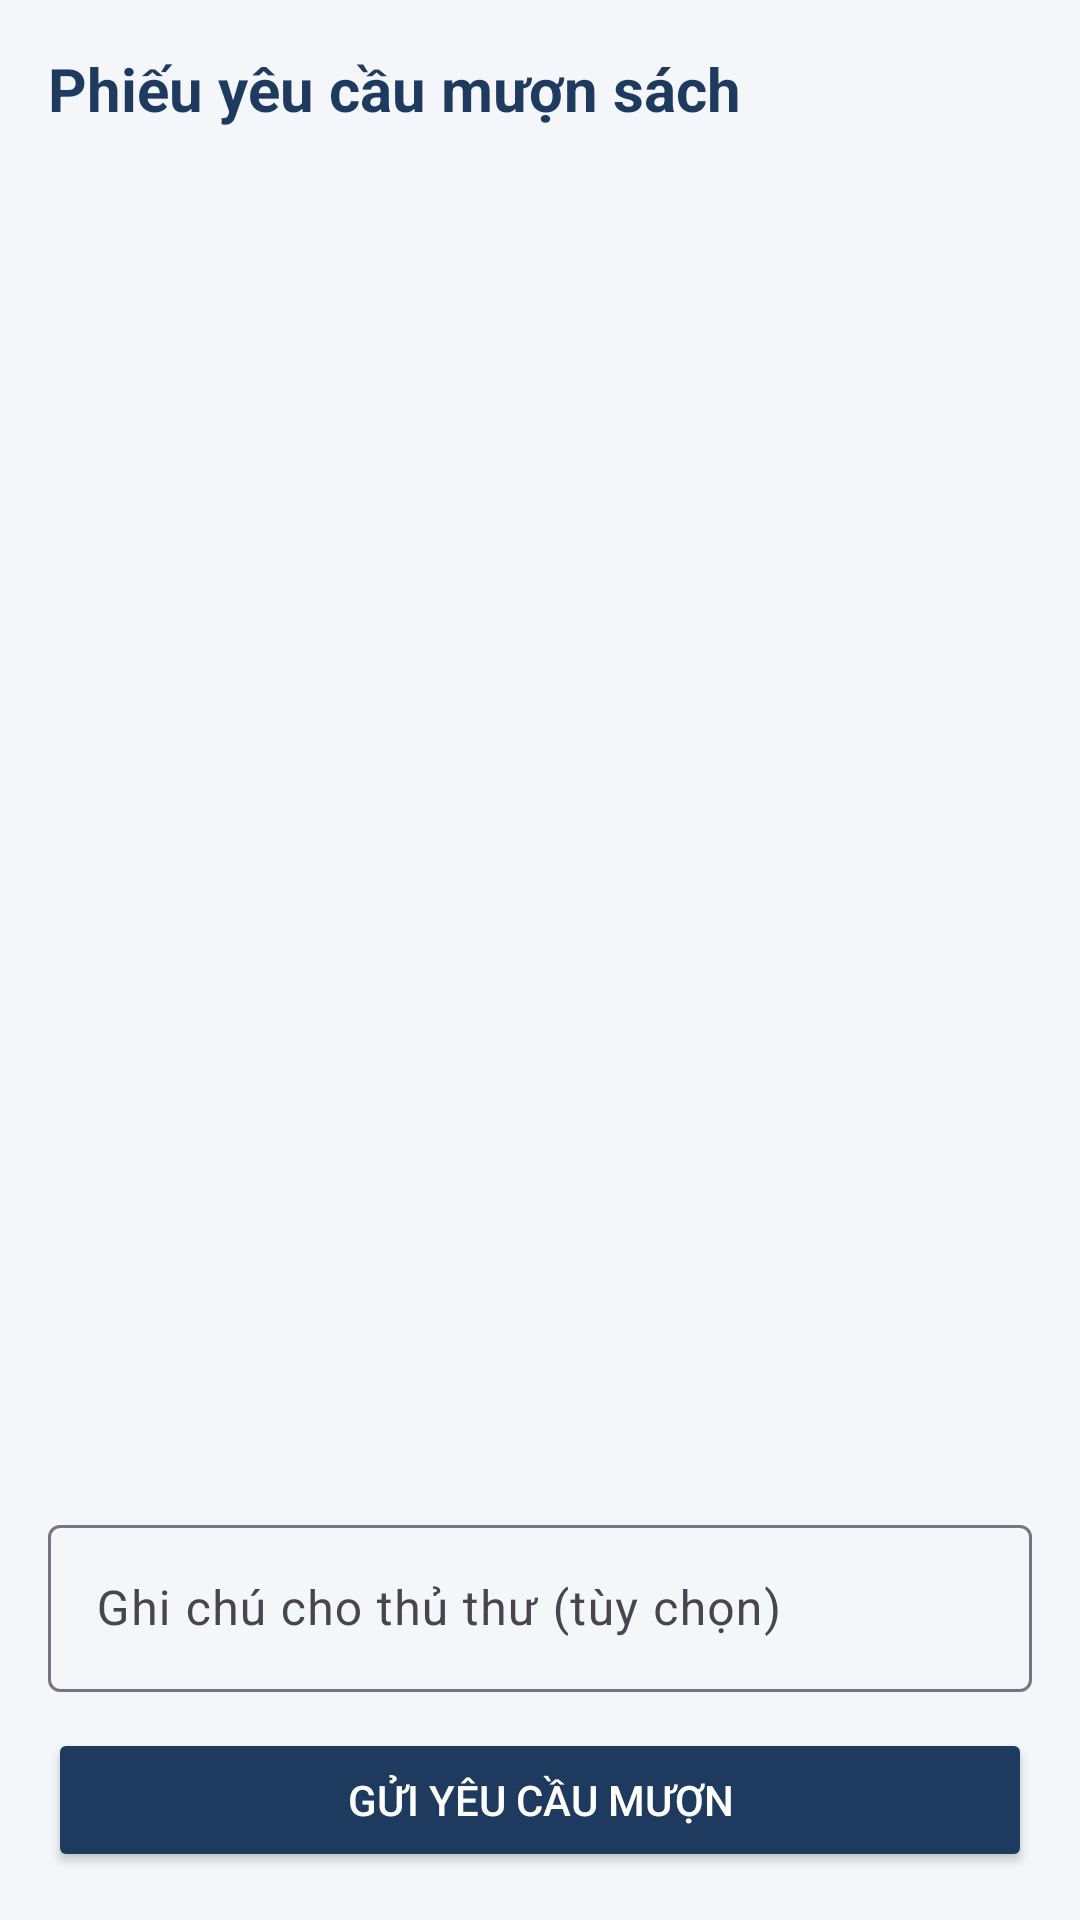

Android layout source for this screen:
<!-- AndroidManifest.xml: application theme Theme.Librune -->
<!-- res/layout/activity_borrow_cart.xml -->
<?xml version="1.0" encoding="utf-8"?>
<LinearLayout xmlns:android="http://schemas.android.com/apk/res/android"
    android:layout_width="match_parent"
    android:layout_height="match_parent"
    android:orientation="vertical"
    android:padding="16dp"
    android:background="@color/librune_bg">

    <TextView
        android:layout_width="wrap_content"
        android:layout_height="wrap_content"
        android:text="Phiếu yêu cầu mượn sách"
        android:textColor="@color/librune_primary"
        android:textSize="20sp"
        android:textStyle="bold" />

    <androidx.recyclerview.widget.RecyclerView
        android:id="@+id/rvCart"
        android:layout_width="match_parent"
        android:layout_height="0dp"
        android:layout_marginTop="12dp"
        android:layout_weight="1" />

    <com.google.android.material.textfield.TextInputLayout
        android:layout_width="match_parent"
        android:layout_height="wrap_content"
        android:layout_marginTop="8dp"
        android:hint="Ghi chú cho thủ thư (tùy chọn)">

        <com.google.android.material.textfield.TextInputEditText
            android:id="@+id/etBorrowNote"
            android:layout_width="match_parent"
            android:layout_height="wrap_content" />
    </com.google.android.material.textfield.TextInputLayout>

    <Button
        android:id="@+id/btnSubmitBorrow"
        android:layout_width="match_parent"
        android:layout_height="48dp"
        android:layout_marginTop="12dp"
        android:backgroundTint="@color/librune_primary"
        android:text="Gửi yêu cầu mượn"
        android:textColor="@android:color/white" />

</LinearLayout>
<!-- resources referenced by this layout -->
<resources>
  <color name="librune_bg">#F4F6F9</color>
  <color name="librune_primary">#1E3A5F</color>
  <style name="Theme.Librune" parent="Theme.Material3.Light.NoActionBar">
          <item name="colorPrimary">@color/librune_primary</item>
          <item name="colorSecondary">@color/librune_accent</item>
          <item name="android:windowBackground">@color/librune_bg</item>
      </style>
  <color name="librune_accent">#2F6FED</color>
</resources>
